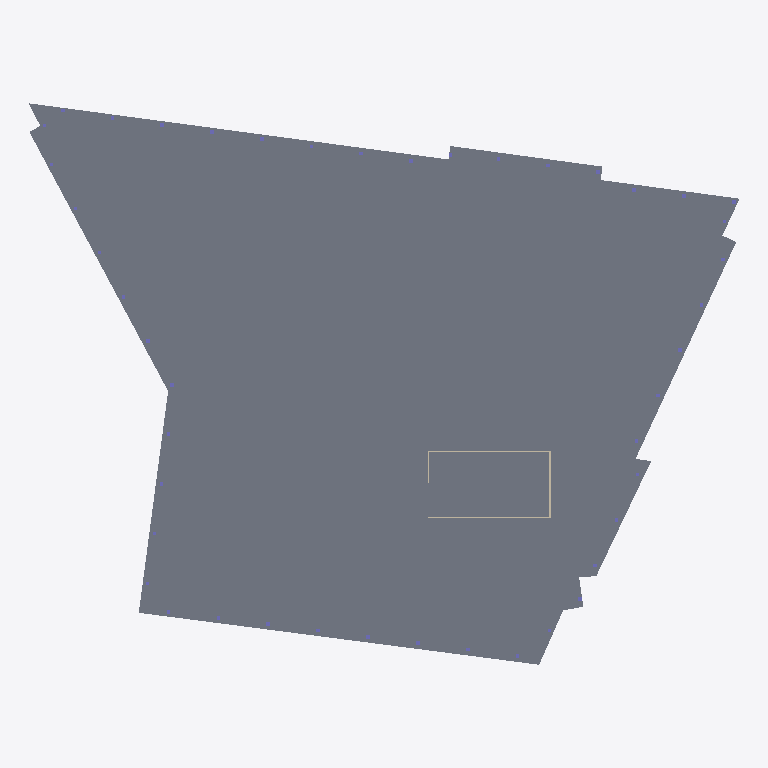
Plan cut of the same IFC building model at storey 'Ground' (level 0.00 m, cut at 1.40 m), seen from above with north up, elements coloured by IFC class: 1 slab (grey), 1 wall (beige). Cut surfaces are drawn darker.
Extent 127.3 m × 100.5 m × 108.6 m (x, y, z). Storeys (30): B01 at -4.20 m; B02 at 0.00 m; Ground at 0.00 m; Level 01 at 6.00 m; Level 02 at 9.57 m; Level 03 at 13.14 m; Level 04 at 16.71 m; Level 05 at 20.28 m; Level 06 at 23.85 m; Level 07 at 27.42 m; Level 08 at 30.98 m; Level 09 at 34.55 m; Level 10 at 38.12 m; Level 11 at 41.69 m; Level 12 at 45.26 m; Level 13 at 48.83 m. Elements (769): 738 IfcColumn, 30 IfcSlab, 1 IfcWall.

HEADER;
FILE_DESCRIPTION(('ViewDefinition[DesignTransferView]'),'2;1');
FILE_NAME('BCN-IVO-ZZ-XX-M3-S-0002.ifc','2026-08-28T00:00:00',('Reference Models'),('IFC Viewer Online'),'IfcOpenShell 0.8.6-alpha260809','Bonsai 0.8.6-alpha260809-f05dd4a (Blender 4.5.12','IFC Viewer Online');
FILE_SCHEMA(('IFC4'));
ENDSEC;
DATA;
#1=IFCPROJECT('1DPBBMtxvILPs67GX4x_2B',$,'Hotel Vela','Structural model - raft, core, columns and floor plates','Reference model','Sail-form hotel at the entrance to Port Vell, Barcelona - Structure','REFERENCE',(#10,#22),#5);
#27=IFCSITE('2uGDWW5YvK4P0NNuoPnuNb',$,'Placa de la Rosa dels Vents','Georeferenced to ETRS89 / UTM 31N on the building''s own footprint',$,#50,$,'Seaward tip of the Barceloneta spit, at the entrance to Port Vell',.ELEMENT.,(41,22,7,348800),(2,11,25,18800),2.5,$,$);
#33=IFCBUILDING('0lf4s_mtbIARBZ3MKpwdv4',$,'Hotel Vela',$,$,#56,$,'Sail-form hotel, 27 storeys above ground, 98.80 m',.ELEMENT.,$,$,$);
#39=IFCBUILDINGSTOREY('2vBOz9qBTRJACi2VxTTorz',$,'B02',$,$,#62,$,'Basement 2 - parking and plant',.ELEMENT.,-8.4);
#65=IFCBUILDINGSTOREY('2wfqrpMpnVDgC7mkqUqiq2',$,'B01',$,$,#71,$,'Basement 1 - parking and plant',.ELEMENT.,-4.2);
#72=IFCBUILDINGSTOREY('1eVFRYuMDThAmoFlR$wjML',$,'Ground',$,$,#78,$,'Ground floor - lobby, arrival and beach frontage',.ELEMENT.,0.0);
#79=IFCBUILDINGSTOREY('23YrgXEPzLAQwIw3Nhiauw',$,'Level 01',$,$,#85,$,'Level 01 - podium roof, restaurant and pool terrace',.ELEMENT.,6.0);
#86=IFCBUILDINGSTOREY('1yg90sUVrNYR05maW3m9Ue',$,'Level 02',$,$,#92,$,'Level 02 - guest rooms',.ELEMENT.,9.57);
#93=IFCBUILDINGSTOREY('3BRfKwPEbTtuR0y7jT6eed',$,'Level 03',$,$,#99,$,'Level 03 - guest rooms',.ELEMENT.,13.14);
#100=IFCBUILDINGSTOREY('0rfIcwzjfHeAcQnYT6HmBt',$,'Level 04',$,$,#106,$,'Level 04 - guest rooms',.ELEMENT.,16.71);
#107=IFCBUILDINGSTOREY('24ghLzQ_nS0wpkCvPSrpoJ',$,'Level 05',$,$,#113,$,'Level 05 - guest rooms',.ELEMENT.,20.28);
#114=IFCBUILDINGSTOREY('3OLiX$BYrTRQYkfTgmkjbq',$,'Level 06',$,$,#120,$,'Level 06 - guest rooms',.ELEMENT.,23.85);
#121=IFCBUILDINGSTOREY('1NZK6uwabTiwZzUv4mkhRH',$,'Level 07',$,$,#127,$,'Level 07 - guest rooms',.ELEMENT.,27.42);
#128=IFCBUILDINGSTOREY('2tI7WQOwXSzgF$KoyO38Uf',$,'Level 08',$,$,#134,$,'Level 08 - guest rooms',.ELEMENT.,30.98);
#135=IFCBUILDINGSTOREY('0uxFN0IwnO6uakbdeKTwWr',$,'Level 09',$,$,#141,$,'Level 09 - guest rooms',.ELEMENT.,34.55);
#142=IFCBUILDINGSTOREY('075J8eEArPhw14TCGlYocC',$,'Level 10',$,$,#148,$,'Level 10 - guest rooms',.ELEMENT.,38.12);
#149=IFCBUILDINGSTOREY('13KouFk7PSnB82ofstjjgP',$,'Level 11',$,$,#155,$,'Level 11 - guest rooms',.ELEMENT.,41.69);
#156=IFCBUILDINGSTOREY('1p_BEd1i9Rwe2eUMqnc2Ye',$,'Level 12',$,$,#162,$,'Level 12 - guest rooms',.ELEMENT.,45.26);
#163=IFCBUILDINGSTOREY('3_5Gh4QtPRKRNE8IJruwoy',$,'Level 13',$,$,#169,$,'Level 13 - guest rooms',.ELEMENT.,48.83);
#170=IFCBUILDINGSTOREY('1jOgKB0frJA8Y8p2DAB6sJ',$,'Level 14',$,$,#176,$,'Level 14 - guest rooms',.ELEMENT.,52.4);
#177=IFCBUILDINGSTOREY('3aBF1Dn9PO$fwe3bwTj7Nn',$,'Level 15',$,$,#183,$,'Level 15 - guest rooms',.ELEMENT.,55.97);
#184=IFCBUILDINGSTOREY('1FBQc9a7zJavF_WD9lCUdk',$,'Level 16',$,$,#190,$,'Level 16 - guest rooms',.ELEMENT.,59.54);
#191=IFCBUILDINGSTOREY('1333EL4zfSpQ6RplU8ias0',$,'Level 17',$,$,#197,$,'Level 17 - guest rooms',.ELEMENT.,63.11);
#198=IFCBUILDINGSTOREY('0rqtvMONTQBe6GAY5GkFso',$,'Level 18',$,$,#204,$,'Level 18 - guest rooms',.ELEMENT.,66.68);
#205=IFCBUILDINGSTOREY('3zFezKCl1NNeLNQcK2iKu7',$,'Level 19',$,$,#211,$,'Level 19 - guest rooms',.ELEMENT.,70.25);
#212=IFCBUILDINGSTOREY('15bZ8tL$HI6QHDJr8umlT$',$,'Level 20',$,$,#218,$,'Level 20 - guest rooms',.ELEMENT.,73.81);
#219=IFCBUILDINGSTOREY('15eN1s$BvNCA99$FB2cZaw',$,'Level 21',$,$,#225,$,'Level 21 - guest rooms',.ELEMENT.,77.38);
#226=IFCBUILDINGSTOREY('2uO9Q23ojJrQTU4YqLVMe1',$,'Level 22',$,$,#232,$,'Level 22 - guest rooms',.ELEMENT.,80.95);
#233=IFCBUILDINGSTOREY('1eAhwgLOfGuBlJPasbFYJJ',$,'Level 23',$,$,#239,$,'Level 23 - guest rooms',.ELEMENT.,84.52);
#240=IFCBUILDINGSTOREY('25BG1xxnPNoASjTXAXd9UV',$,'Level 24',$,$,#246,$,'Level 24 - guest rooms',.ELEMENT.,88.09);
#247=IFCBUILDINGSTOREY('1UjsP1PT1V2OFXj4qoB8qQ',$,'Level 25',$,$,#253,$,'Level 25 - guest rooms',.ELEMENT.,91.66);
#254=IFCBUILDINGSTOREY('3C1tJo_UHTVeIxvANF$GfE',$,'Level 26',$,$,#260,$,'Level 26 - guest rooms',.ELEMENT.,95.23);
#261=IFCBUILDINGSTOREY('0cpIcK4S5TM926VMMhKgQI',$,'Roof',$,$,#267,$,'Roof - plant, tanks and terrace',.ELEMENT.,98.8);
#338=IFCSLAB('0oWMhl7eDVb8gaaI1I37C6',$,'Ground Slab','Floor plate, 127.3 x 100.6 m',$,#346,#357,$,$);
#1010=IFCWALL('3ljvPLw41IoOsHy1rezEkV',$,'Service Core','Lift and stair core, foundation to roof',$,#1018,#1029,$,$);
ENDSEC;
